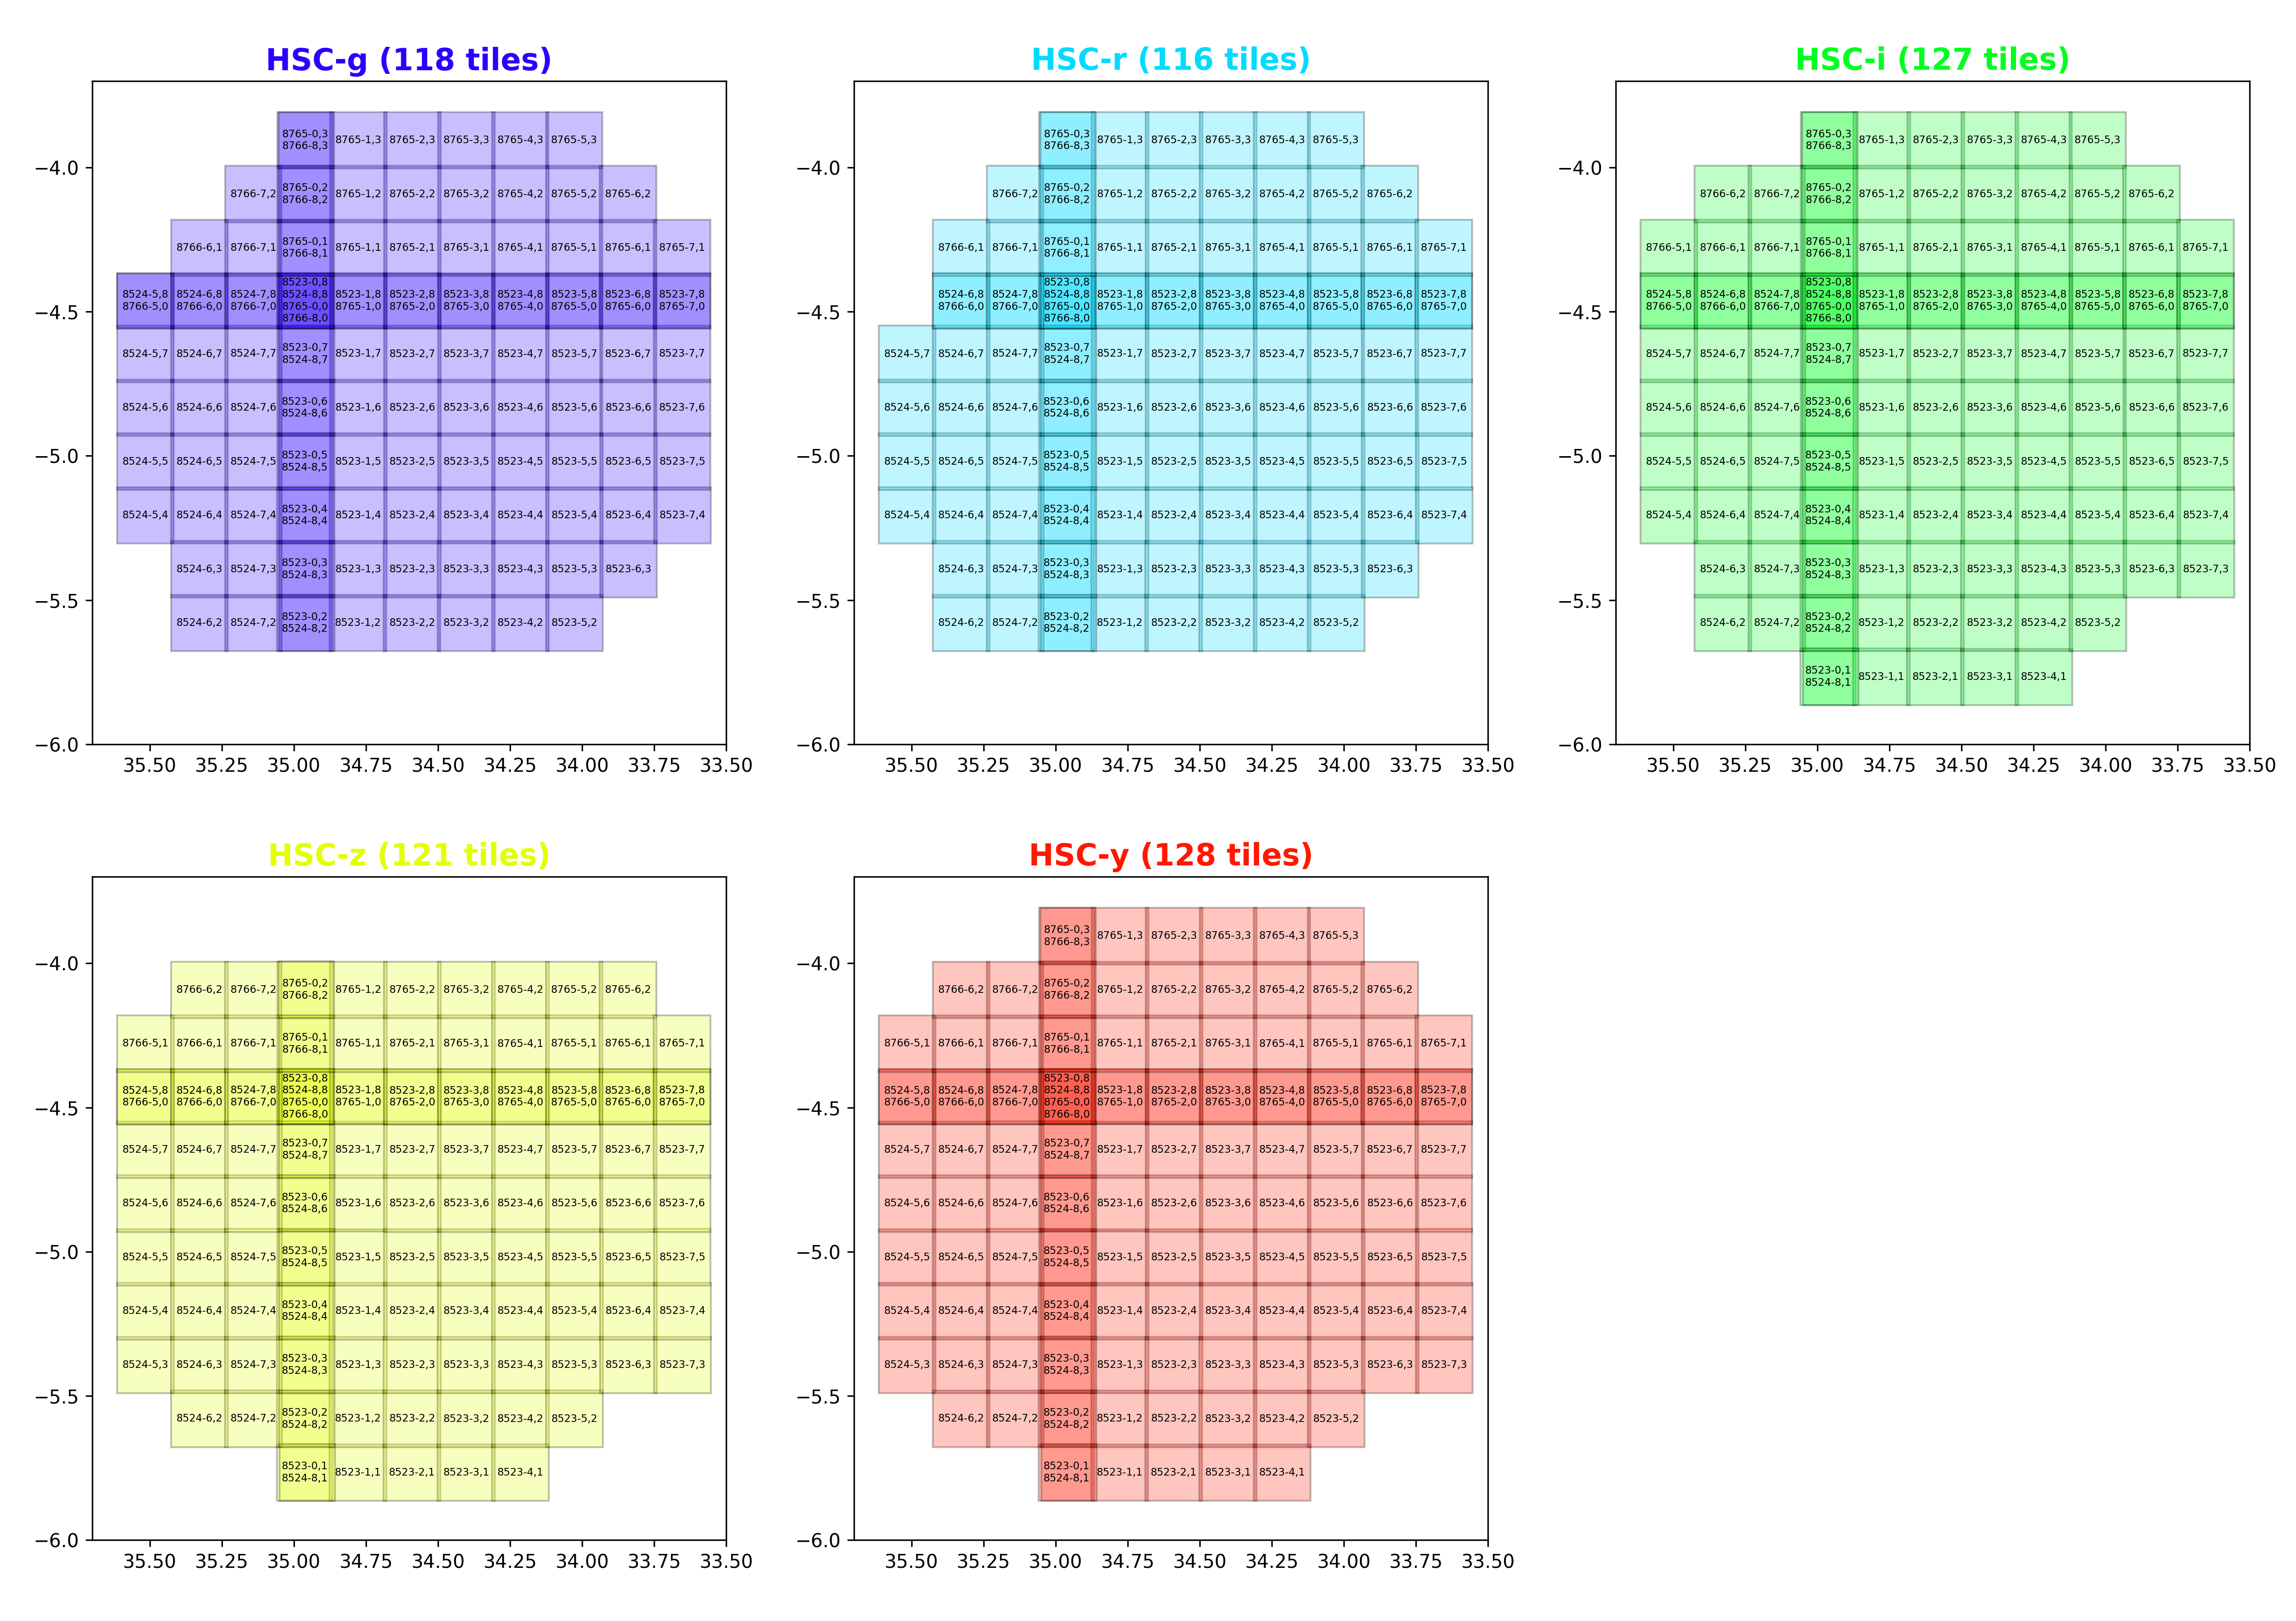

Recreate this plot in Python.
import os, sys
import numpy as np
import matplotlib.pyplot as plt
from matplotlib.patches import Rectangle
import astropy.io.fits as fitsio

from astropy.table import Table
from astropy.coordinates import Angle
from astropy.wcs import WCS

tile_dir = '/data/highzgal/PUBLICACCESS/SPLASH/DATA/HSC/Tiles/'

def too_close(all_ra,all_dec,xc,yc,dra,ddec,nearby=False):

    dist = np.sqrt((all_ra-xc)**2 + (all_dec-yc)**2)
    
    if nearby:
        cond = dist < 1.5*np.mean([dra,ddec])
    else:
        cond = dist < 0.8*np.mean([dra,ddec])
    
    return cond

def ingest_tiles():

    fig,axes = plt.subplots(2,3,figsize=(17,12),dpi=300)
    fig.subplots_adjust(left=0.04,right=0.98,bottom=0.05,top=0.95)
    axes = axes.flatten()
    axes[-1].set_visible(False)
    axes = axes[:-1]
    colors = plt.cm.gist_rainbow_r(np.linspace(0.2,0.95,len(axes)))

    with open("hsc_tiles.dat","w") as f:

        f.write("#%5s%10s%6s%6s%15s%15s%10s%10s%4s\n"%("filt","name","dx","dy","ra","dec","dra","ddec","flg"))

        for filt,ax,color in zip(['g','r','i','z','y'],axes,colors):

            tile_list = np.sort(np.array([x for x in os.listdir(tile_dir) if "calexp-HSC-%s-"%filt.upper() in x and ".fits" in x]))
            all_ra, all_dec, all_text = np.array([0,]), np.array([0,]), np.array([0,],dtype=object)

            for tile in tile_list:

                sys.stdout.write("\rProcessing %s ... \033[K" % tile)
                sys.stdout.flush()

                fit = fitsio.open(os.path.join(tile_dir,tile))
                hdr = fit[1].header
                wcs = WCS(hdr)

                dx = hdr['NAXIS1']
                dy = hdr['NAXIS2']
                x0,x1 = 0,dx
                y0,y1 = 0,dy

                _ra,_dec = wcs.all_pix2world(np.array([x0,x1]),np.array([y0,y1]),1)
                ra,dec = _ra[1],_dec[0]
                dra  =  _ra[0] -  _ra[1]
                ddec = _dec[1] - _dec[0]
                
                ax.add_patch(Rectangle(xy=[ra,dec],width=dra,height=ddec,facecolor=color,edgecolor='k',alpha=0.25))

                __ra   = 0.5*( _ra[0]+ _ra[1])
                __dec  = 0.5*(_dec[0]+_dec[1])
                __text = tile[13:-5]

                cond = too_close(all_ra,all_dec,__ra,__dec,dra,ddec)

                if any(cond):
                    i = np.where(cond)
                    all_text[i[0]] += "\n%s"%__text
                    overlapping = 1
                else:
                    all_ra   = np.append(all_ra  , __ra  )
                    all_dec  = np.append(all_dec , __dec )
                    all_text = np.append(all_text, __text)
                    overlapping = 0
                
                f.write("%6s%10s%6i%6i%15.6e%15.6e%10.6f%10.6f%4i\n"%(filt,__text,dx,dy,__ra,__dec,dra,ddec,overlapping))
            
            for ra,dec,text in zip(all_ra,all_dec,all_text):
                ax.text(ra,dec,text,color='k',fontsize=5.5,va='center',ha='center')

            ax.set_title("HSC-%s (%i tiles)"%(filt,len(tile_list)),color=color,fontsize=16,fontweight=800)
            ax.set_aspect(1.)
            ax.set_xlim(35.7,33.5)
            ax.set_ylim(-6.0,-3.7)
        
        print 

    fig.savefig("hsc_tiles.png")

def extract_extension(entry,ext,savename,wht_ext=False,tiles_info=None):

    fname = os.path.join(tile_dir,"calexp-HSC-%s-%s.fits"%(entry["filt"].upper(),entry["name"].strip()))

    with fitsio.open(fname, mode='readonly') as hdu:
        primary_header    = hdu[0].header
        extension_data    = hdu[ext].data
        extension_header  = hdu[ext].header
        extension_header += primary_header

        if wht_ext:
            extension_data = 1./extension_data
            extension_data = fix_weights(wht=extension_data,hdr=extension_header,entry=entry,tiles_info=tiles_info)

    if savename:
        fitsio.writeto(savename, extension_data, extension_header, overwrite=True) #output_verify='fix'

def fix_weights(wht,hdr,entry,tiles_info):

    factor = np.ones_like(wht,dtype=int)
    wcs = WCS(hdr)
    
    _tiles = tiles_info[(tiles_info["filt"]==entry["filt"]) & (tiles_info["name"]!=entry["name"]) & (tiles_info["flg"]==0)]
    nearby = too_close(_tiles["ra"],_tiles["dec"],entry["ra"],entry["dec"],entry["dra"],entry["ddec"],nearby=True)

    for i,_tile in enumerate(_tiles[nearby]):
        
        _input_file = os.path.join(tile_dir,"calexp-HSC-%s-%s.fits"%(_tile["filt"].upper(),_tile["name"].strip()))
        _hdr = fitsio.getheader(_input_file,3)
        _wcs = WCS(_hdr)

        ##### full edges
        pad = 6
        x0,x1 = pad, _hdr["NAXIS1"]-pad
        y0,y1 = pad, _hdr["NAXIS2"]-pad
        nx,ny = _hdr["NAXIS1"]*5, _hdr["NAXIS2"]*5

        # Edges of nearby tile (in pixels)
        _e1 = [np.linspace(x0,x1,nx), np.zeros_like(ny)+y0 ]
        _e2 = [np.linspace(x0,x1,nx), np.zeros_like(ny)+y1 ]
        _e3 = [np.zeros_like(nx)+x0 , np.linspace(y0,y1,ny)]
        _e4 = [np.zeros_like(nx)+x1 , np.linspace(y0,y1,ny)]

        # Edges of nearby tile (in WCS)
        __e1 = _wcs.all_pix2world(_e1[0],_e1[1],1)
        __e2 = _wcs.all_pix2world(_e2[0],_e2[1],1)
        __e3 = _wcs.all_pix2world(_e3[0],_e3[1],1)
        __e4 = _wcs.all_pix2world(_e4[0],_e4[1],1)

        # Edges of nearby tile projected on the main tile's WCS
        e1 = np.array(wcs.all_world2pix(__e1[0],__e1[1],1))
        e2 = np.array(wcs.all_world2pix(__e2[0],__e2[1],1))
        e3 = np.array(wcs.all_world2pix(__e3[0],__e3[1],1))
        e4 = np.array(wcs.all_world2pix(__e4[0],__e4[1],1))

        # Adjust for partial pixels
        e1[0],e1[1] = np.ceil(e1[0]), np.floor(e1[1])
        e2[0],e2[1] = np.ceil(e2[0]), np.floor(e2[1])
        e3[0],e3[1] = np.ceil(e3[0]), np.floor(e3[1])
        e4[0],e4[1] = np.ceil(e4[0]), np.floor(e4[1])

        e1 = e1.astype(int)
        e2 = e2.astype(int)
        e3 = e3.astype(int)
        e4 = e4.astype(int)

        # Trim down to only overlapping edges
        e1 = e1[:,((0<=e1[0,:]) & (e1[0,:]<hdr["NAXIS1"]) & (0<=e1[1,:]) & (e1[1,:]<hdr["NAXIS2"]))]
        e2 = e2[:,((0<=e2[0,:]) & (e2[0,:]<hdr["NAXIS1"]) & (0<=e2[1,:]) & (e2[1,:]<hdr["NAXIS2"]))]
        e3 = e3[:,((0<=e3[0,:]) & (e3[0,:]<hdr["NAXIS1"]) & (0<=e3[1,:]) & (e3[1,:]<hdr["NAXIS2"]))]
        e4 = e4[:,((0<=e4[0,:]) & (e4[0,:]<hdr["NAXIS1"]) & (0<=e4[1,:]) & (e4[1,:]<hdr["NAXIS2"]))]

        # Flag all overlapping pixels using the edges
        _factor = np.zeros_like(wht,dtype=int)
        for x,y in zip(e1[0,:],e1[1,:]): _factor[y:,x] = 1
        for x,y in zip(e2[0,:],e2[1,:]): _factor[:y,x] = 1
        for x,y in zip(e3[0,:],e3[1,:]): _factor[y,x:] = 1
        for x,y in zip(e4[0,:],e4[1,:]): _factor[y,:x] = 1
        
        factor += _factor
        #####

        ##### just corners
        # _x0,_x1 = 0,_hdr["NAXIS1"]-1
        # _y0,_y1 = 0,_hdr["NAXIS2"]-1

        # _ra,_dec = _wcs.all_pix2world(np.array([_x0,_x1]),np.array([_y0,_y1]),1)
        # [x0,x1],[y0,y1] = wcs.all_world2pix(_ra,_dec,1)

        # [x0,x1] = np.clip([x0,x1],0,hdr["NAXIS1"]-1).astype(int)
        # [y0,y1] = np.clip([y0,y1],0,hdr["NAXIS2"]-1).astype(int)

        # factor[y0:y1,x0:x1] = factor[y0:y1,x0:x1] + 1
        #####
        
        print "%10s%10s%4i/%1i" % (entry["name"],_tile["name"],i+1,np.sum(nearby))

    wht = wht / factor
    return wht

def setup_tiles():
    
    tiles_info = np.genfromtxt("hsc_tiles.dat",
                                dtype=[("filt",np.object),("name",np.object),
                                       ("dx",int),("dy",int),
                                       ("ra",float),("dec",float),
                                       ("dra",float),("ddec",float),
                                       ("flg",int)])
    tiles_info = tiles_info[tiles_info["flg"]==0]

    # cond = [(x["filt"]=='g') for x in tiles_info]
    # tiles_info = tiles_info[cond]

    for i,tile in enumerate(tiles_info):
    
        print "%s -> tile_hsc_%s_%s.*.fits (%3i/%3i)"%(tile["name"],tile["filt"],tile["name"],i+1,len(tiles_info))
        extract_extension(entry=tile, ext=1, savename='hsc/tile_hsc_%s_%s.img.fits'%(tile["filt"],tile["name"].replace(',','.')))
        extract_extension(entry=tile, ext=2, savename='hsc/tile_hsc_%s_%s.msk.fits'%(tile["filt"],tile["name"].replace(',','.')))
        extract_extension(entry=tile, ext=3, savename='hsc/tile_hsc_%s_%s.wht.fits'%(tile["filt"],tile["name"].replace(',','.')), wht_ext=True, tiles_info=tiles_info)

if __name__ == '__main__':
    
    # ingest_tiles()
    setup_tiles()
    # plt.show()